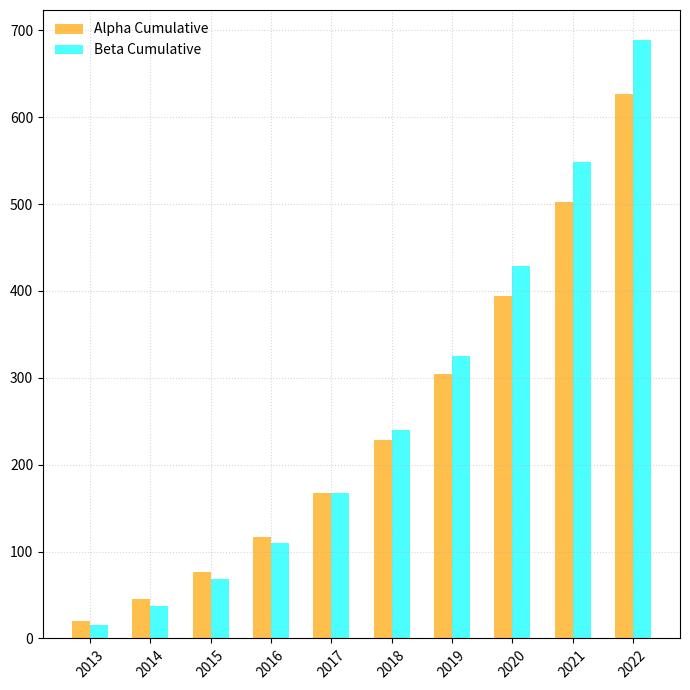

Reproduce this figure in Python.
import matplotlib.pyplot as plt
import numpy as np

years = np.arange(2013, 2023)

alpha_advancement = np.array([20, 25, 32, 40, 50, 62, 75, 90, 108, 125])
beta_advancement = np.array([15, 22, 31, 42, 58, 72, 85, 104, 120, 140])

alpha_cumulative = np.cumsum(alpha_advancement)
beta_cumulative = np.cumsum(beta_advancement)

fig, ax2 = plt.subplots(figsize=(7, 7))

ax2.bar(years - 0.15, alpha_cumulative, width=0.3, color='orange', alpha=0.7, label='Alpha Cumulative')
ax2.bar(years + 0.15, beta_cumulative, width=0.3, color='cyan', alpha=0.7, label='Beta Cumulative')

ax2.grid(True, linestyle=':', alpha=0.5)
ax2.set_xticks(years)
ax2.set_xticklabels(years, rotation=45)
ax2.legend(loc='upper left', frameon=False)

plt.tight_layout()
plt.show()
